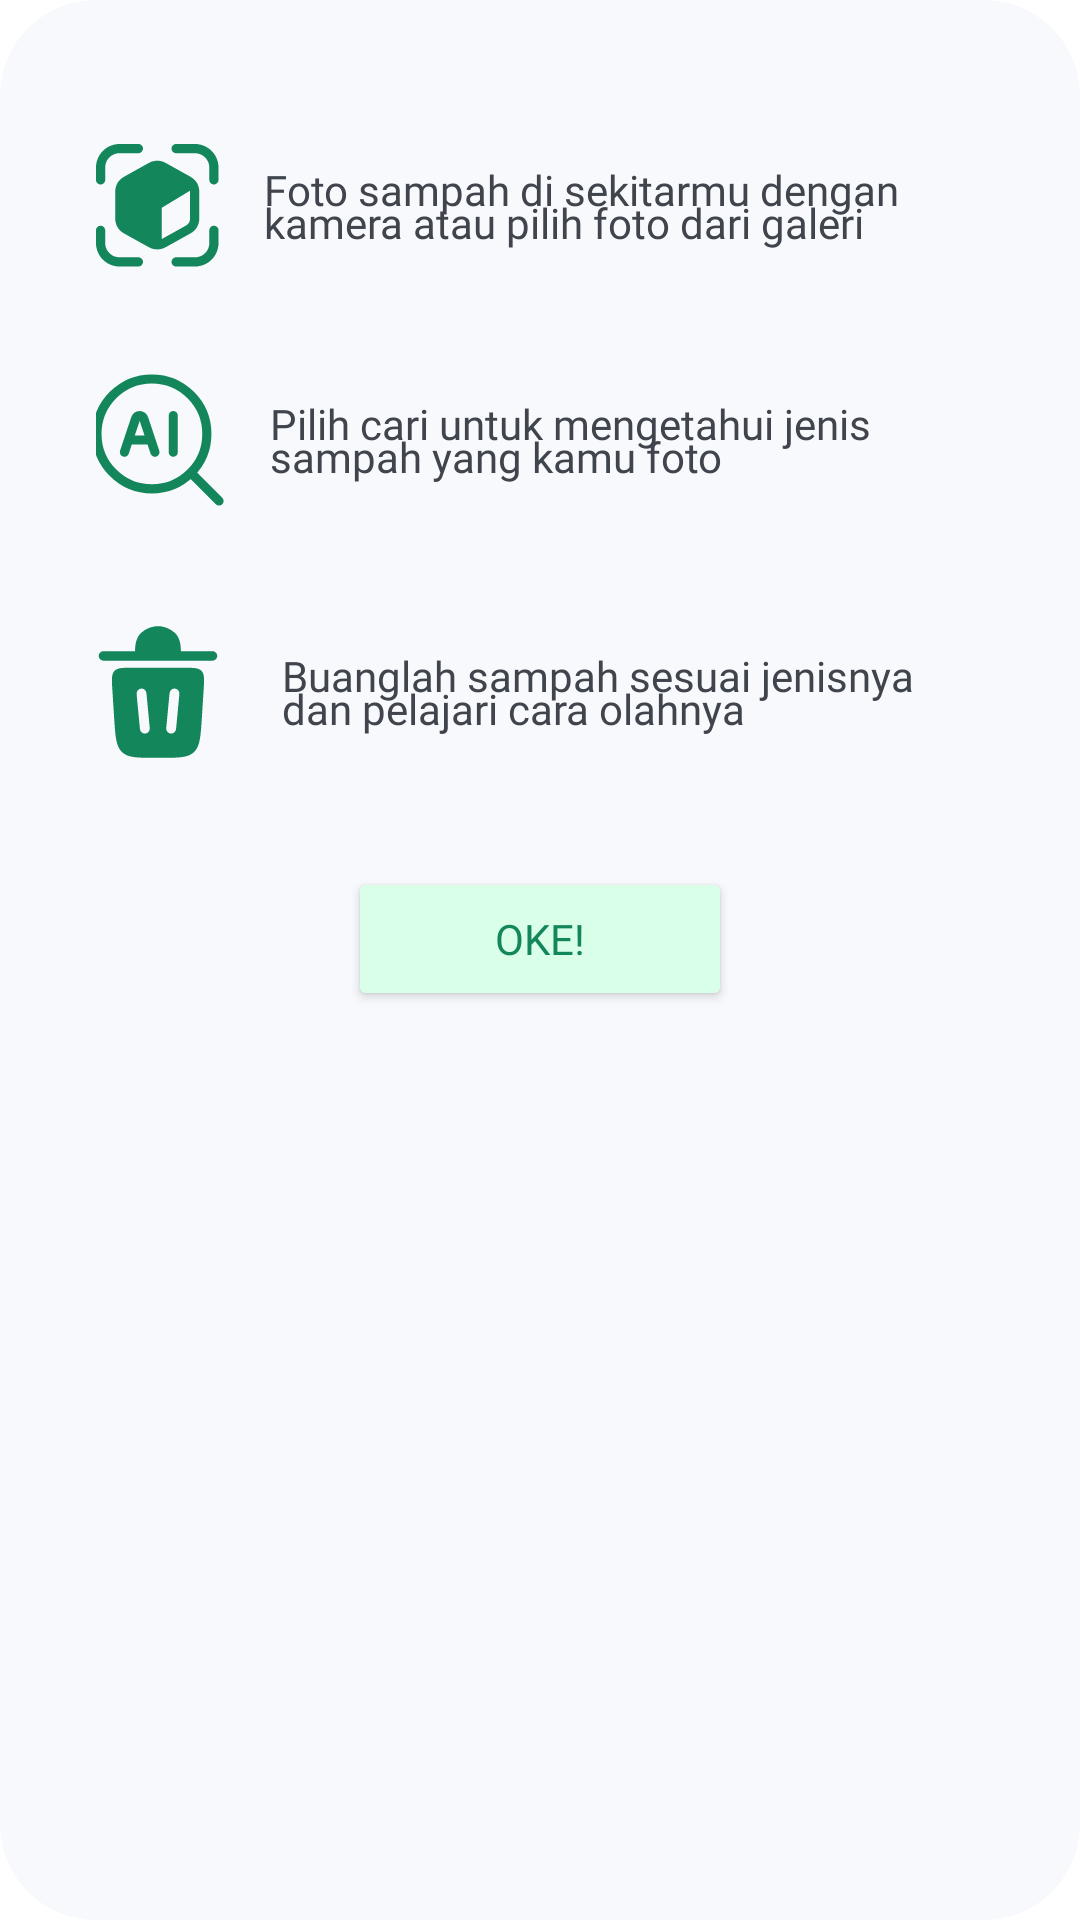

Reconstruct the res/layout file that produces this screen, plus the resources it refers to.
<!-- AndroidManifest.xml: application theme Theme.SortSavvy -->
<!-- res/layout/dialog_layout_help_intruction.xml -->
<?xml version="1.0" encoding="utf-8"?>
<androidx.constraintlayout.widget.ConstraintLayout xmlns:android="http://schemas.android.com/apk/res/android"
    xmlns:app="http://schemas.android.com/apk/res-auto"
    android:layout_width="wrap_content"
    android:layout_height="wrap_content"
    android:background="@drawable/icon_background_square_rounded_white"
    android:paddingHorizontal="32dp"
    android:paddingTop="48dp"
    android:paddingBottom="32dp">

    <ImageView
        android:id="@+id/scanObjectImageView"
        android:layout_width="wrap_content"
        android:layout_height="wrap_content"
        android:contentDescription="@string/scan_object_help"
        android:src="@drawable/ic_photo_object_green"
        app:layout_constraintStart_toStartOf="parent"
        app:layout_constraintTop_toTopOf="parent" />

    <TextView
        style="@style/TextContent"
        android:layout_width="0dp"
        android:layout_height="wrap_content"
        android:text="@string/label_help_1"
        android:layout_marginStart="15dp"
        app:layout_constraintBottom_toBottomOf="@+id/scanObjectImageView"
        app:layout_constraintStart_toEndOf="@+id/scanObjectImageView"
        app:layout_constraintTop_toTopOf="@+id/scanObjectImageView"
        app:layout_constraintEnd_toEndOf="parent"
        app:layout_constraintWidth_default="wrap" />

    <ImageView
        android:id="@+id/searchImageView"
        android:layout_width="wrap_content"
        android:layout_height="wrap_content"
        android:contentDescription="@string/scan_object_help"
        android:src="@drawable/ic_ai_search_green"
        android:layout_marginTop="35dp"
        app:layout_constraintEnd_toEndOf="@+id/scanObjectImageView"
        app:layout_constraintStart_toStartOf="@+id/scanObjectImageView"
        app:layout_constraintTop_toBottomOf="@+id/scanObjectImageView" />

    <TextView
        style="@style/TextContent"
        android:layout_width="0dp"
        android:layout_height="wrap_content"
        android:text="@string/label_help_2"
        android:layout_marginStart="15dp"
        app:layout_constraintBottom_toBottomOf="@+id/searchImageView"
        app:layout_constraintStart_toEndOf="@+id/searchImageView"
        app:layout_constraintTop_toTopOf="@+id/searchImageView"
        app:layout_constraintEnd_toEndOf="parent"
        app:layout_constraintWidth_default="wrap" />

    <ImageView
        android:id="@+id/trashBinImageView"
        android:layout_width="wrap_content"
        android:layout_height="wrap_content"
        android:contentDescription="@string/scan_object_help"
        android:src="@drawable/ic_trash_bin_green"
        android:layout_marginTop="35dp"
        app:layout_constraintEnd_toEndOf="@+id/searchImageView"
        app:layout_constraintStart_toStartOf="@+id/searchImageView"
        app:layout_constraintTop_toBottomOf="@+id/searchImageView" />

    <TextView
        style="@style/TextContent"
        android:layout_width="0dp"
        android:layout_height="wrap_content"
        android:text="@string/label_help_3"
        android:layout_marginStart="15dp"
        app:layout_constraintBottom_toBottomOf="@+id/trashBinImageView"
        app:layout_constraintStart_toEndOf="@+id/trashBinImageView"
        app:layout_constraintTop_toTopOf="@+id/trashBinImageView"
        app:layout_constraintEnd_toEndOf="parent"
        app:layout_constraintWidth_default="wrap" />

    <Button
        android:id="@+id/okeButton"
        style="@style/ButtonGeneral.ActiveGreen"
        android:layout_width="128dp"
        android:layout_height="wrap_content"
        android:layout_marginTop="32dp"
        android:backgroundTint="@color/background_green_super_light"
        android:text="@string/label_oke_button"
        android:textColor="@color/background_green"
        app:layout_constraintEnd_toEndOf="parent"
        app:layout_constraintStart_toStartOf="parent"
        app:layout_constraintTop_toBottomOf="@+id/trashBinImageView" />

</androidx.constraintlayout.widget.ConstraintLayout>
<!-- resources referenced by this layout -->
<resources>
  <color name="background_green">#13875B</color>
  <color name="background_green_super_light">#DAFFE9</color>
  <!-- drawable ic_ai_search_green (drawable) -->
  <?xml version="1.0" encoding="utf-8"?>
  <vector xmlns:android="http://schemas.android.com/apk/res/android"
      android:width="45dp"
      android:height="45dp"
      android:viewportWidth="45"
      android:viewportHeight="45">
  
      <path
          android:strokeColor="@color/background_green"
          android:strokeWidth="3.075"
          android:strokeLineJoin="round"
          android:strokeLineCap="round"
          android:pathData="M33.775 33.775L43 43M38.9 20.45C38.9 15.5568 36.9562 10.8639 33.4961 7.40388C30.0361 3.94383 25.3432 2 20.45 2C15.5568 2 10.8639 3.94383 7.40388 7.40388C3.94383 10.8639 2 15.5568 2 20.45C2 25.3432 3.94383 30.0361 7.40388 33.4961C10.8639 36.9562 15.5568 38.9 20.45 38.9C25.3432 38.9 30.0361 36.9562 33.4961 33.4961C36.9562 30.0361 38.9 25.3432 38.9 20.45Z" />
      <path
          android:strokeColor="@color/background_green"
          android:strokeWidth="3.075"
          android:strokeLineJoin="round"
          android:strokeLineCap="round"
          android:pathData="M11.2246 26.5998L15.0007 15.2715C15.0955 14.9888 15.2767 14.743 15.5188 14.5689C15.7608 14.3948 16.0514 14.3011 16.3496 14.3011C16.6478 14.3011 16.9384 14.3948 17.1805 14.5689C17.4225 14.743 17.6037 14.9888 17.6985 15.2715L21.4746 26.5998M27.6246 14.2998V26.5998M13.2746 22.4998H19.4246" />
  </vector>
  <!-- drawable ic_photo_object_green: vector/xml drawable (drawable, 4952 chars, omitted) -->
  <!-- drawable ic_trash_bin_green: vector/xml drawable (drawable, 2033 chars, omitted) -->
  <!-- drawable icon_background_square_rounded_white (drawable) -->
  <?xml version="1.0" encoding="utf-8"?>
  <shape xmlns:android="http://schemas.android.com/apk/res/android">
      <solid android:color="@color/background_white_gray_2" />
      <corners android:radius="32dp" />
  </shape>
  <string name="label_help_1">Foto sampah di sekitarmu dengan kamera atau pilih foto dari galeri</string>
  <string name="label_help_2">Pilih cari untuk mengetahui jenis sampah yang kamu foto</string>
  <string name="label_help_3">Buanglah sampah sesuai jenisnya dan pelajari cara olahnya</string>
  <string name="label_oke_button">Oke!</string>
  <string name="scan_object_help">scan object help</string>
  <style name="ButtonGeneral.ActiveGreen">
          <item name="android:backgroundTint">@color/background_green</item>
          <item name="android:fontFamily">@font/baloo_bhai_2_bold</item>
          <item name="android:textColor">@color/background_white_gray</item>
          <item name="android:text">Button</item>
          <item name="android:layout_marginStart">25dp</item>
          <item name="android:layout_marginEnd">25dp</item>
      </style>
  <style name="TextContent">
          <item name="android:layout_width">wrap_content</item>
          <item name="android:layout_height">wrap_content</item>
          <item name="android:textColor">@color/font_black</item>
          <item name="android:fontFamily">@font/baloo_bhai_2</item>
          <item name="android:textSize">14sp</item>
          <item name="android:lineSpacingExtra">-2dp</item>
          <item name="android:lineSpacingMultiplier">0.8</item>
      </style>
  <style name="Theme.SortSavvy" parent="Base.Theme.SortSavvy" />
  <color name="background_white_gray_2">#F8F9FC</color>
  <color name="background_white_gray">#F2F3F7</color>
  <color name="font_black">#3F444D</color>
  <style name="Base.Theme.SortSavvy" parent="Theme.MaterialComponents.DayNight">
          
          
          <item name="colorPrimary">@color/background_green</item>
          <item name="colorOnPrimary">@color/white</item>
          
          <item name="colorOnSecondary">@color/black</item>
          <item name="android:statusBarColor">@color/background_green</item>
          <item name="android:windowLightStatusBar">false</item>
      </style>
  <color name="white">#FFFFFFFF</color>
  <color name="black">#FF000000</color>
</resources>
